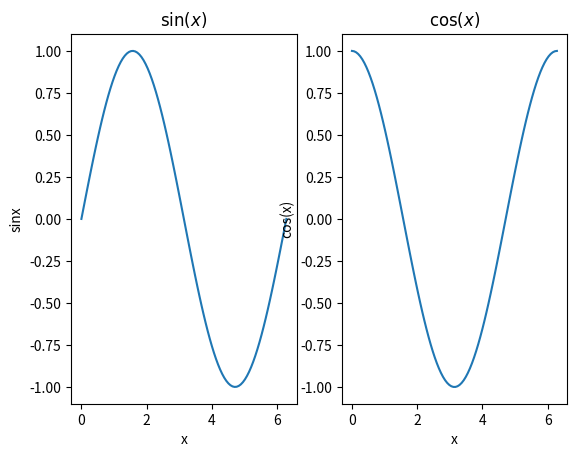
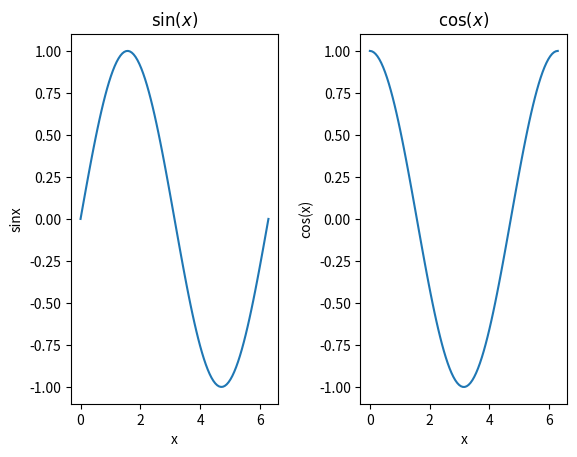
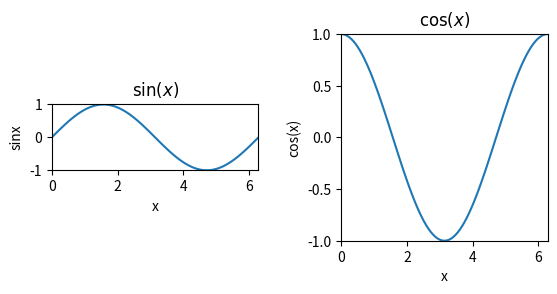
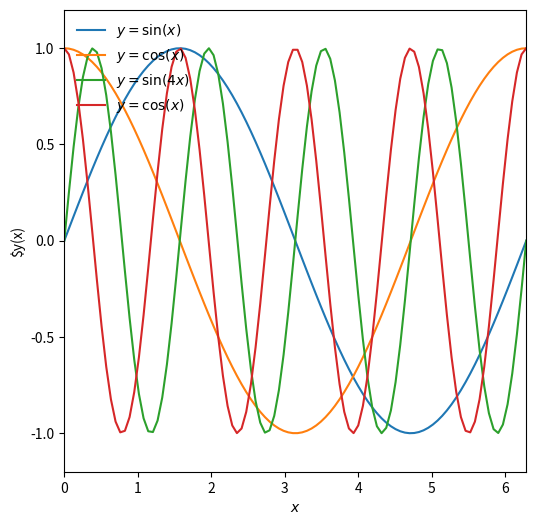

Recreate these plots in Python, in order.
%matplotlib inline
import numpy as np
import matplotlib.pyplot as plt

x = np.linspace(0, 2*np.pi, 100)
print("First element of x = ", x[0])
print("Last element of x = ", x[-1])
print("2*i = , ", 2*np.pi)

y = np.sin(x)
z = np.cos(x)
w = np.sin(4*x)
v = np.cos(4*x)

# call subplots to generate multipanel plot (ie: 1 row, 2 columns)

f, axarr = plt.subplots(1, 2)

# treat axarr as array from left to right

# first panel
axarr[0].plot(x, y)
axarr[0].set_xlabel('x')
axarr[0].set_ylabel('sinx')
axarr[0].set_title(r'$\sin(x)$')

# second panel
axarr[1].plot(x, z)
axarr[1].set_xlabel('x')
axarr[1].set_ylabel('cos(x)')
axarr[1].set_title(r'$\cos(x)$')

# call subplots to generate multipanel plot (ie: 1 row, 2 columns)

f, axarr = plt.subplots(1, 2)

# treat axarr as array from left to right

# first panel
axarr[0].plot(x, y)
axarr[0].set_xlabel('x')
axarr[0].set_ylabel('sinx')
axarr[0].set_title(r'$\sin(x)$')

# second panel
axarr[1].plot(x, z)
axarr[1].set_xlabel('x')
axarr[1].set_ylabel('cos(x)')
axarr[1].set_title(r'$\cos(x)$')

# add more space between figures
f.subplots_adjust(wspace=0.4)

# call subplots to generate multipanel plot (ie: 1 row, 2 columns)

f, axarr = plt.subplots(1, 2)

# treat axarr as array from left to right

# first panel
axarr[0].plot(x, y)
axarr[0].set_xlabel('x')
axarr[0].set_ylabel('sinx')
axarr[0].set_title(r'$\sin(x)$')

# second panel
axarr[1].plot(x, z)
axarr[1].set_xlabel('x')
axarr[1].set_ylabel('cos(x)')
axarr[1].set_title(r'$\cos(x)$')

# add more space between figures
f.subplots_adjust(wspace=0.4)

# set the limits
axarr[0].set_xlim([0, 2*np.pi])
axarr[0].set_ylim([-1, 1])
axarr[1].set_xlim([0,2*np.pi])
axarr[1].set_ylim([-1, 1])

# fix axis ratio

# option 1 (left panel), ratio of tick units equal.
axarr[0].set_aspect('equal')

# option 2 (right panel), make square by setting aspect
#to be the ratio of the (tick unit) range
axarr[1].set_aspect(np.pi)


# Adjust size of figure
fig = plt.figure(figsize=(6,6))

# Add sin(x), cos(x), etc... label
plt.plot(x, y, label=r'$y = \sin(x)$')
plt.plot(x, z, label=r'$y = \cos(x)$')
plt.plot(x, w, label=r'$y = \sin(4x)$')
plt.plot(x, v, label=r'$y = \cos(x)$')

plt.xlabel(r'$x$')
plt.ylabel(r'$y(x)')
plt.xlim([0, 2*np.pi])
plt.ylim([-1.2, 1.2])

# Make semi transparent
plt.legend(loc=2, framealpha=0.5, frameon = False)

# Adjust axis ratio to get square figure
plt.gca().set_aspect(np.pi/1.2)




